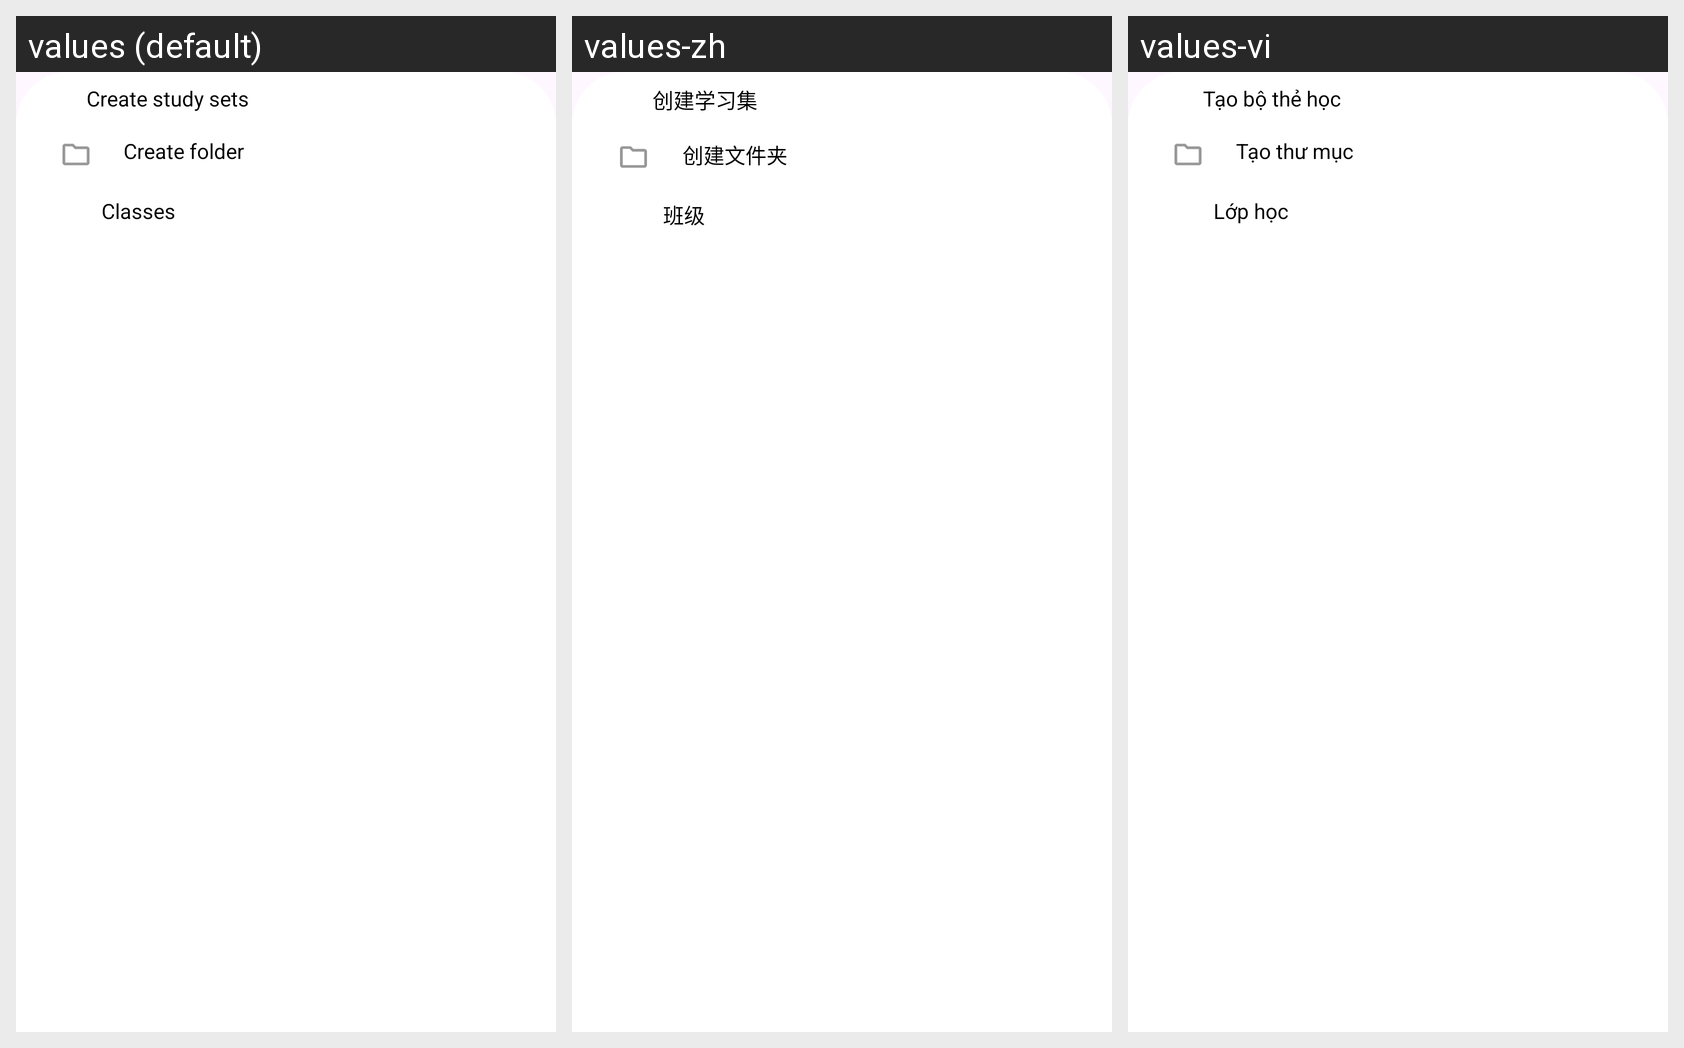

For this localized Android screen grid, give each drawn string resource with its value in every locale shown.
Android screen res/layout/layout_add_bottomsheet.xml rendered under 3 locales, left to right: values (default), values-zh, values-vi. Device: Nexus 5 (rendered at 1080×1920; each locale shown at half size, 540×960, under a caption strip naming it); theme Theme.AppQuizlet.
Strings drawn on this screen, with the default value and each locale's value (text and hints the layout hard-codes, and strings that could not be matched under every locale, appear in the picture but are not listed):

add_study_set
  values: Create study sets
  values-zh: 创建学习集
  values-vi: Tạo bộ thẻ học

add_folder
  values: Create folder
  values-zh: 创建文件夹
  values-vi: Tạo thư mục

lb_classes
  values: Classes
  values-zh: 班级
  values-vi: Lớp học
